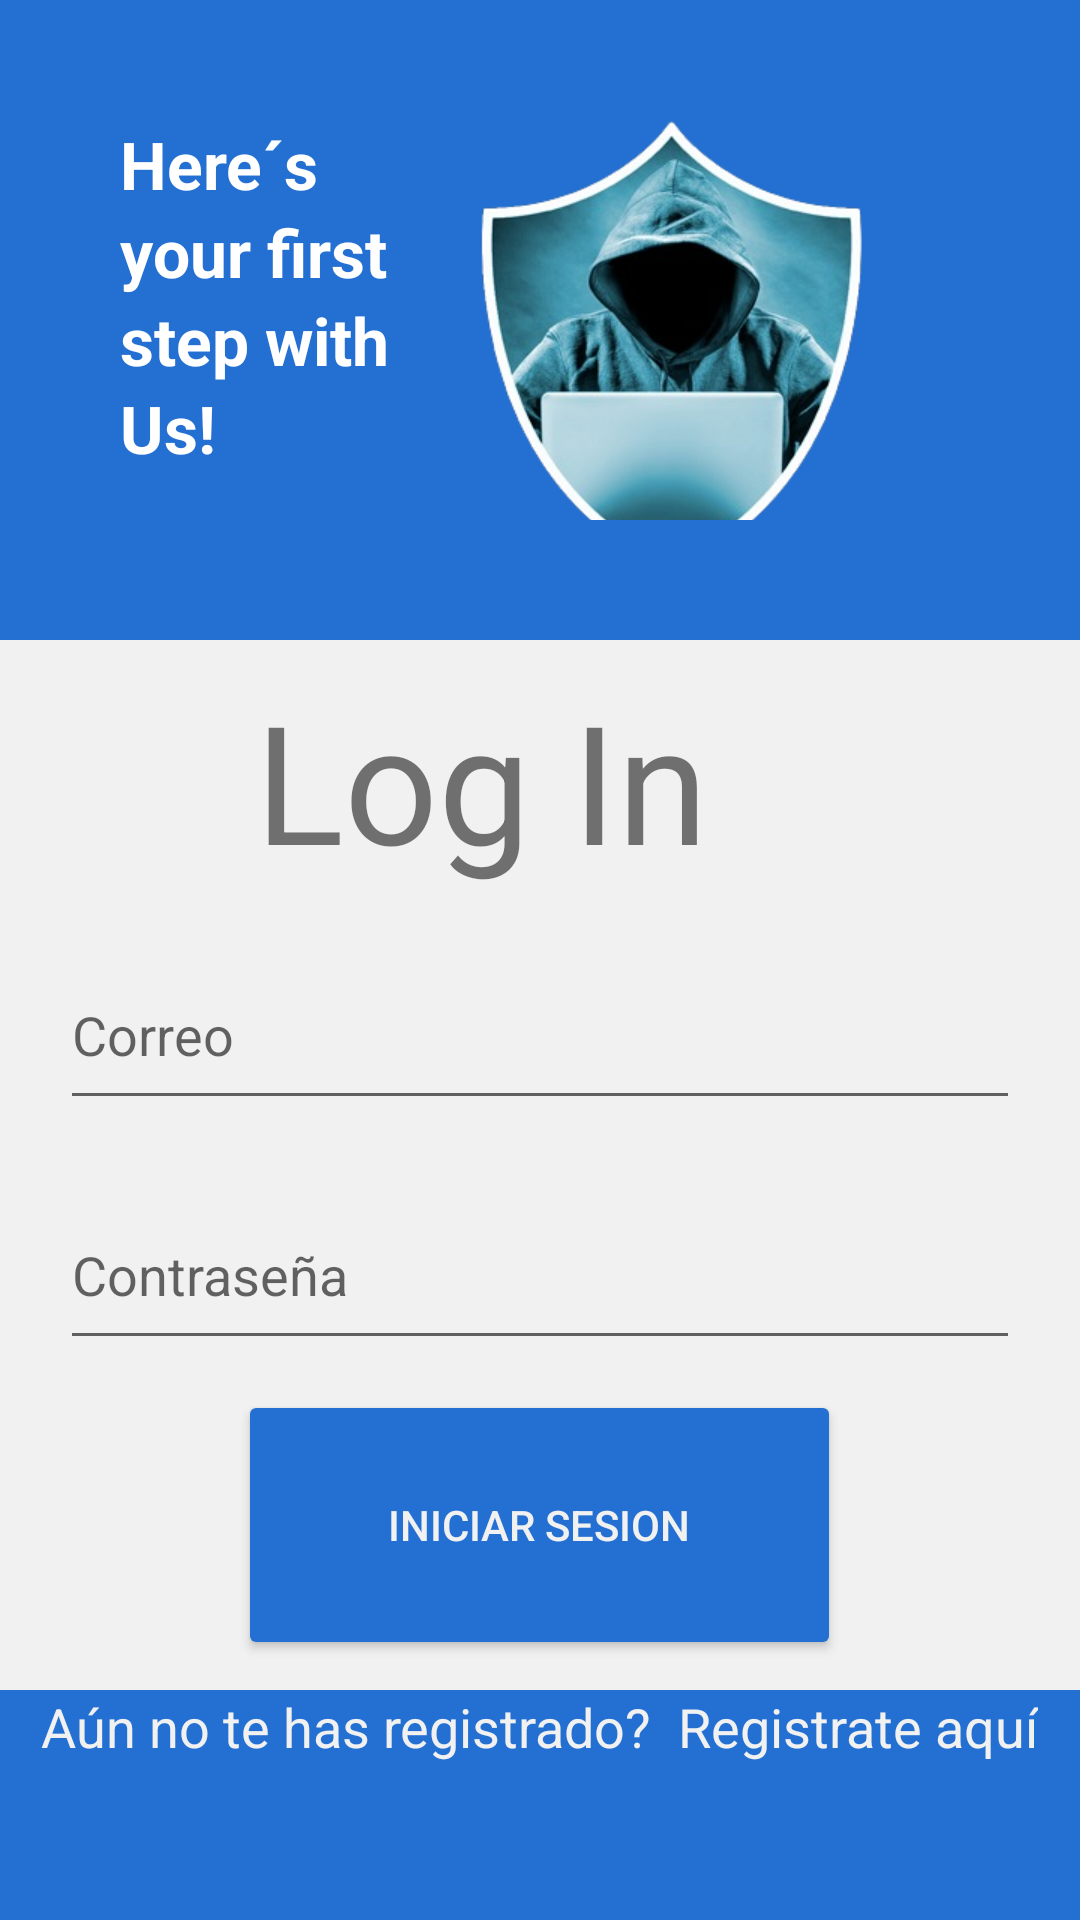

Android layout source for this screen:
<!-- AndroidManifest.xml: application theme Theme.ProyectoUnidad1 -->
<!-- res/layout/activity_login.xml -->
<?xml version="1.0" encoding="utf-8"?>
<RelativeLayout xmlns:android="http://schemas.android.com/apk/res/android"
    xmlns:app="http://schemas.android.com/apk/res-auto"
    xmlns:tools="http://schemas.android.com/tools"
    android:layout_width="match_parent"
    android:layout_height="match_parent"
    android:background="@color/azul"
    tools:context=".Login">

    <LinearLayout
        android:layout_width="match_parent"
        android:layout_height="match_parent"
        android:orientation="vertical"
        tools:context=".MainActivity">
        <LinearLayout
            android:layout_width="match_parent"
            android:layout_height="0dp"
            android:orientation="horizontal"
            android:layout_weight="1"
            android:padding="40dp">

            <LinearLayout
                android:layout_width="wrap_content"
                android:layout_height="wrap_content"
                android:layout_weight="1"
                android:clickable="true"
                android:orientation="vertical">

                <TextView
                    android:layout_width="wrap_content"
                    android:layout_height="wrap_content"
                    android:text="Here´s"
                    android:textAppearance="@style/TextAppearance.AppCompat.Large.Inverse"
                    android:textStyle="bold" />

                <TextView
                    android:layout_width="wrap_content"
                    android:layout_height="wrap_content"
                    android:text="your first"
                    android:textAppearance="@style/TextAppearance.AppCompat.Large.Inverse"
                    android:textStyle="bold" />

                <TextView
                    android:layout_width="wrap_content"
                    android:layout_height="wrap_content"
                    android:text="step with"
                    android:textAppearance="@style/TextAppearance.AppCompat.Large.Inverse"
                    android:textStyle="bold" />

                <TextView
                    android:layout_width="wrap_content"
                    android:layout_height="wrap_content"
                    android:text="Us!"
                    android:textAppearance="@style/TextAppearance.AppCompat.Large.Inverse"
                    android:textStyle="bold" />
            </LinearLayout>
            <LinearLayout
                android:layout_width="wrap_content"
                android:layout_height="wrap_content"
                android:layout_weight="1">
                <ImageView
                    android:layout_width="150dp"
                    android:layout_height="150dp"
                    android:layout_gravity="right|top"
                    android:src="@drawable/hacking" />
            </LinearLayout>
        </LinearLayout>
        <LinearLayout
            android:layout_width="match_parent"
            android:orientation="vertical"
            android:layout_height="0dp"
            android:layout_weight="2">
            <LinearLayout
                android:padding="10dp"
                android:layout_width="match_parent"
                android:layout_height="wrap_content"
                android:layout_gravity="center"
                android:background="@color/blanco"
                android:orientation="vertical">
                <TextView
                    android:layout_width="190dp"
                    android:layout_height="80dp"
                    android:layout_gravity="top|center"
                    android:text="Log In"
                    android:textSize="55dp"/>
                <EditText
                    android:id="@+id/Correo"
                    android:layout_width="match_parent"
                    android:layout_height="60dp"
                    android:layout_margin="10dp"
                    android:layout_gravity="center"
                    android:hint="Correo" />

                <EditText
                    android:id="@+id/Contraseña"
                    android:layout_width="match_parent"
                    android:layout_height="60dp"
                    android:layout_gravity="center"
                    android:layout_margin="10dp"
                    android:hint="Contraseña"
                    android:inputType="textPassword" />
                <Button
                    android:id="@+id/Sesion"
                    android:textColor="@color/blanco"
                    android:backgroundTint="@color/azul"
                    android:layout_width="wrap_content"
                    android:layout_height="90dp"
                    android:paddingLeft="50dp"
                    android:paddingRight="50dp"
                    android:layout_gravity="center"
                    android:text="Iniciar Sesion" />
            </LinearLayout>
            <LinearLayout
                android:layout_width="match_parent"
                android:layout_height="wrap_content"
                android:gravity="center">
                <TextView
                    android:layout_width="wrap_content"
                    android:layout_height="wrap_content"
                    android:textColor="@color/blanco"
                    android:textSize="18dp"
                    android:text="Aún no te has registrado? "/>
                <TextView
                    android:id="@+id/registro"
                    android:layout_width="wrap_content"
                    android:layout_height="wrap_content"
                    android:clickable="true"
                    android:text=" Registrate aquí"
                    android:textColor="@color/blanco"
                    android:textSize="18dp" />
            </LinearLayout>
        </LinearLayout>

    </LinearLayout>

</RelativeLayout>
<!-- resources referenced by this layout -->
<resources>
  <color name="azul">#2470D2</color>
  <color name="blanco">#f1f1f1</color>
  <!-- drawable hacking: jpeg bitmap (drawable, 94206 bytes) -->
  <style name="Theme.ProyectoUnidad1" parent="Theme.MaterialComponents.DayNight.NoActionBar">
          
          <item name="colorPrimary">@color/purple_500</item>
          <item name="colorPrimaryVariant">@color/purple_700</item>
          <item name="colorOnPrimary">@color/white</item>
          
          <item name="colorSecondary">@color/teal_200</item>
          <item name="colorSecondaryVariant">@color/teal_700</item>
          <item name="colorOnSecondary">@color/black</item>
          
          <item name="android:statusBarColor" tools:targetApi="l">?attr/colorPrimaryVariant</item>
          
      </style>
  <color name="purple_500">#FF6200EE</color>
  <color name="purple_700">#FF3700B3</color>
  <color name="white">#FFFFFFFF</color>
  <color name="teal_200">#FF03DAC5</color>
  <color name="teal_700">#FF018786</color>
  <color name="black">#FF000000</color>
</resources>
